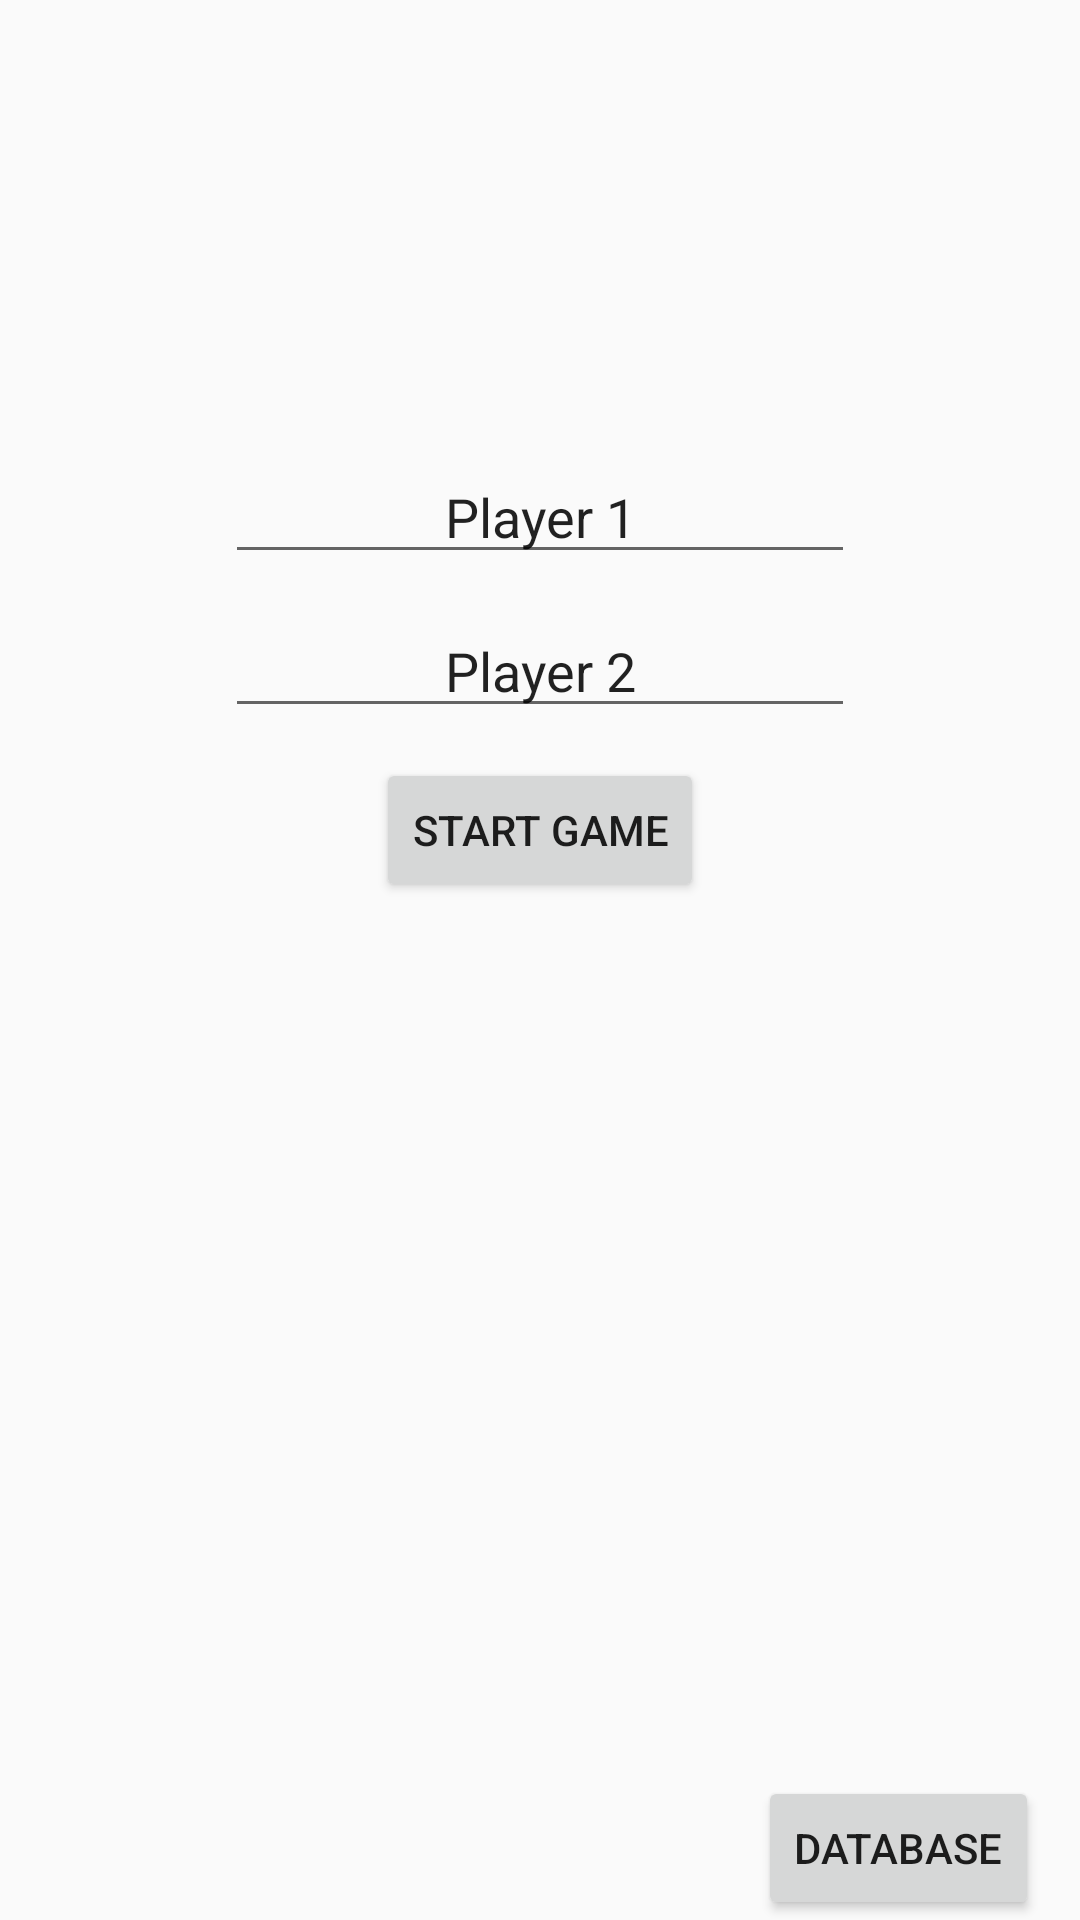

The Android layout XML behind this screen, and the referenced resources:
<!-- AndroidManifest.xml: application theme AppTheme -->
<!-- res/layout/activity_player_select.xml -->
<?xml version="1.0" encoding="utf-8"?>
<RelativeLayout xmlns:android="http://schemas.android.com/apk/res/android"
    xmlns:tools="http://schemas.android.com/tools"
    android:id="@+id/activity_player_select"
    android:layout_width="match_parent"
    android:layout_height="match_parent"
    android:paddingBottom="@dimen/activity_vertical_margin"
    android:paddingLeft="@dimen/activity_horizontal_margin"
    android:paddingRight="@dimen/activity_horizontal_margin"
    android:paddingTop="@dimen/activity_vertical_margin"
    tools:context="com.appom44.tictactoe.PlayerSelectActivity">


    <EditText
        android:layout_width="wrap_content"
        android:layout_height="wrap_content"
        android:inputType="textPersonName"
        android:text="@string/default_player2_name"
        android:ems="10"
        android:id="@+id/player2_edit_text"
        android:layout_below="@+id/player1_edit_text"
        android:layout_alignStart="@+id/player1_edit_text"
        android:layout_marginBottom="10dp"
        android:gravity="center_vertical|center_horizontal" />

    <Button
        android:text="@string/game_start_button"
        android:layout_width="wrap_content"
        android:layout_height="wrap_content"
        android:id="@+id/start_game_button"
        android:layout_below="@+id/player2_edit_text"
        android:layout_centerInParent="true" />

    <EditText
        android:layout_width="wrap_content"
        android:layout_height="wrap_content"
        android:inputType="textPersonName"
        android:text="@string/default_player1_name"
        android:ems="10"
        android:id="@+id/player1_edit_text"
        android:layout_alignParentTop="true"
        android:layout_centerHorizontal="true"
        android:layout_marginTop="150dp"
        android:layout_marginBottom="10dp"
        android:gravity="center_vertical|center_horizontal" />

    <Button
        android:text="database"
        android:layout_width="wrap_content"
        android:layout_height="wrap_content"
        android:layout_alignParentBottom="true"
        android:layout_alignParentEnd="true"
        android:layout_marginEnd="14dp"
        android:id="@+id/database_manager_button" />


</RelativeLayout>
<!-- resources referenced by this layout -->
<resources>
  <string name="default_player1_name">Player 1</string>
  <string name="default_player2_name">Player 2</string>
  <string name="game_start_button">Start Game</string>
  <style name="AppTheme" parent="AppBaseTheme">
          
      </style>
  <style name="AppBaseTheme" parent="Theme.AppCompat.Light">
          
      </style>
</resources>
